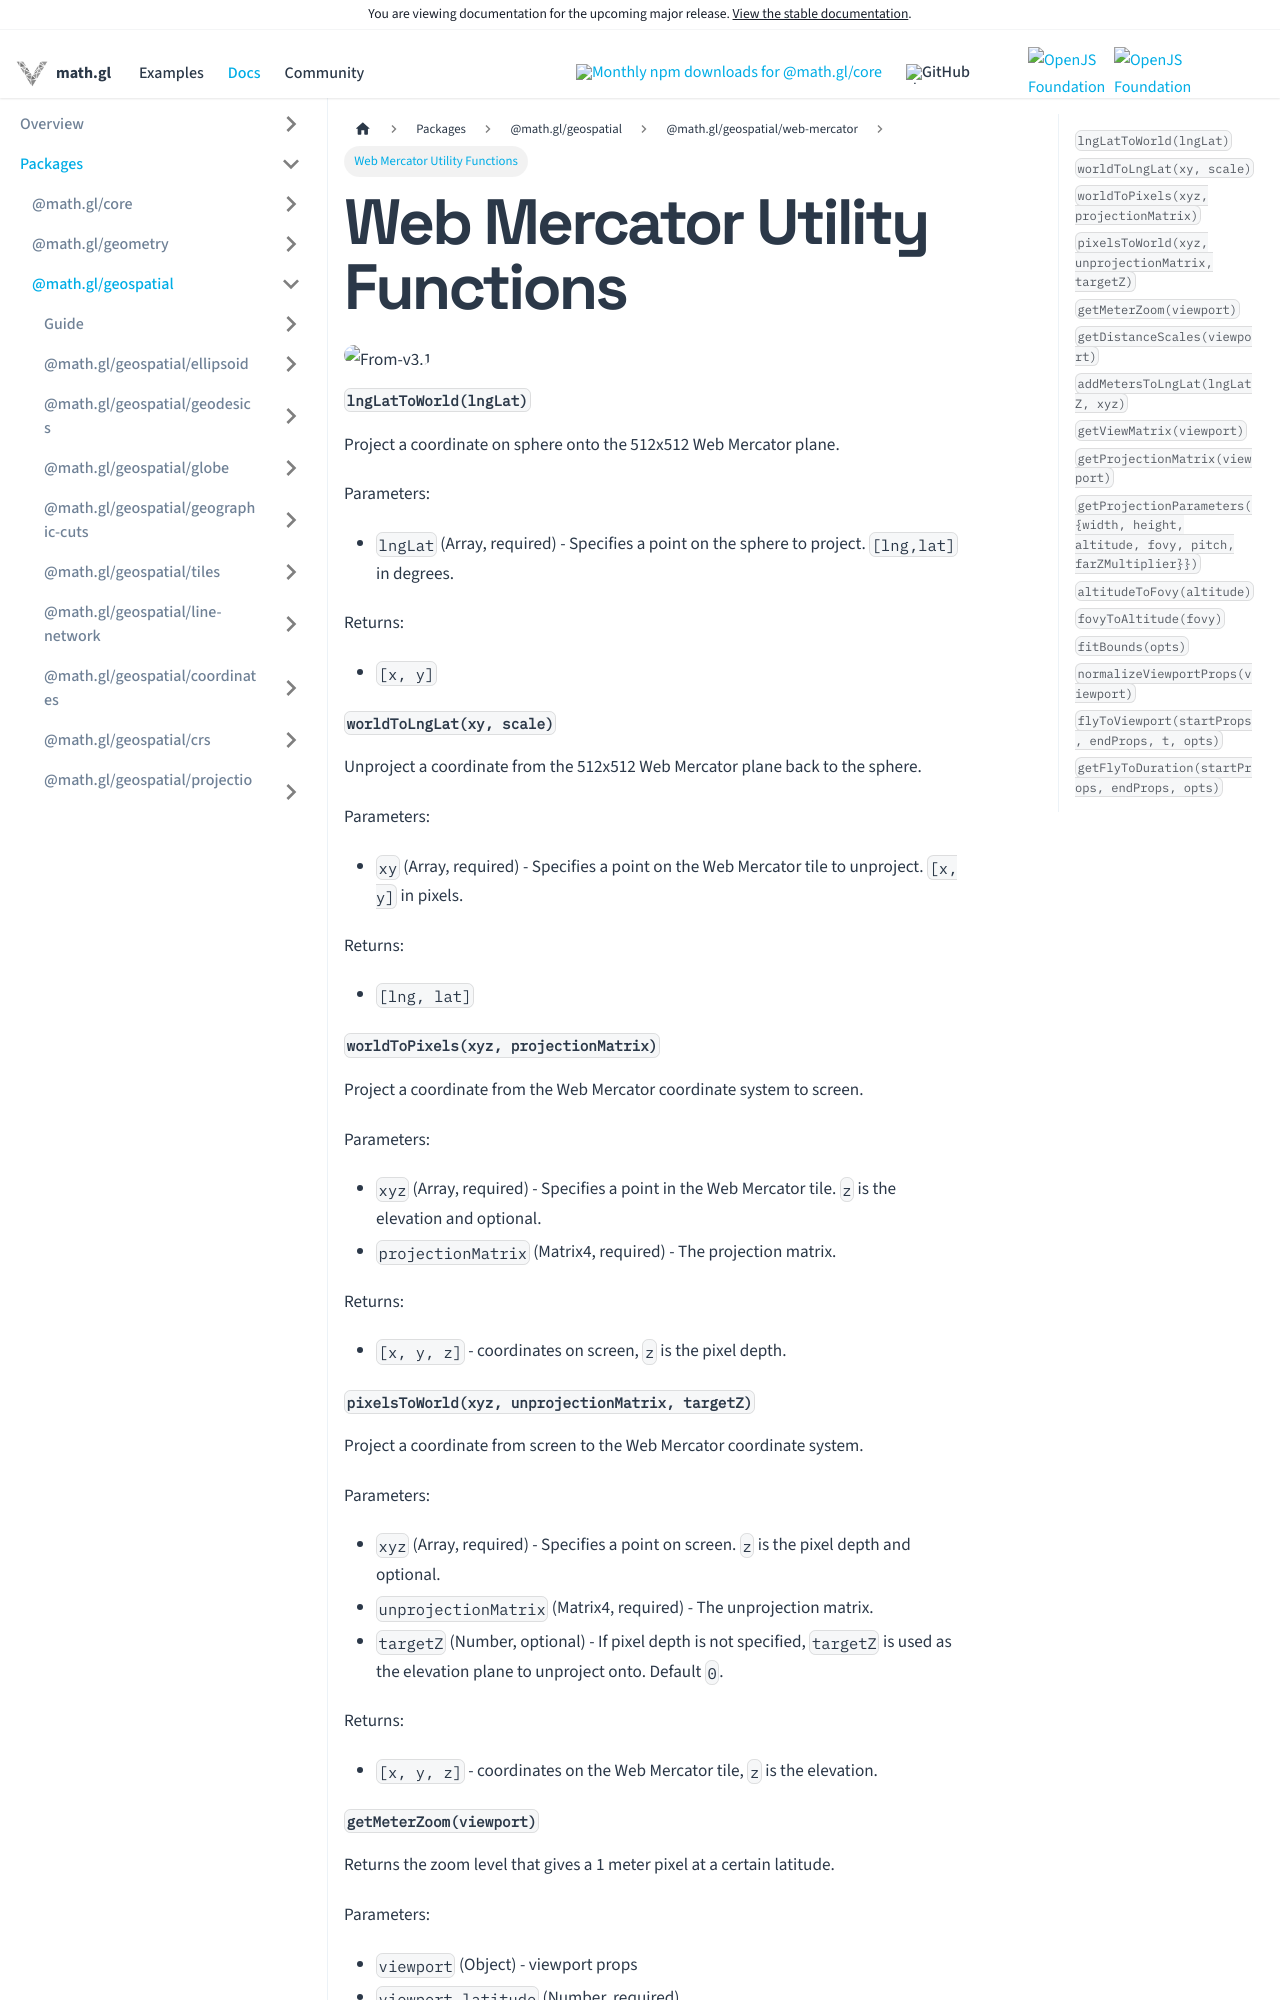

repository: visgl/math.gl · page: next/docs/modules/geospatial/web-mercator/api-reference/web-mercator-utils.html · generator: docusaurus

# Web Mercator Utility Functions

<p class="badges">
  <img src="https://img.shields.io/badge/From-v3.1-blue.svg?style=flat-square" alt="From-v3.1" />
</p>

#### `lngLatToWorld(lngLat)`

Project a coordinate on sphere onto the 512x512 Web Mercator plane.

Parameters:

- `lngLat` (Array, required) - Specifies a point on the sphere to project. `[lng,lat]` in degrees.

Returns:

- `[x, y]`

#### `worldToLngLat(xy, scale)`

Unproject a coordinate from the 512x512 Web Mercator plane back to the sphere.

Parameters:

- `xy` (Array, required) - Specifies a point on the Web Mercator tile to unproject. `[x, y]` in pixels.

Returns:

- `[lng, lat]`

#### `worldToPixels(xyz, projectionMatrix)`

Project a coordinate from the Web Mercator coordinate system to screen.

Parameters:

- `xyz` (Array, required) - Specifies a point in the Web Mercator tile. `z` is the elevation and optional.
- `projectionMatrix` (Matrix4, required) - The projection matrix.

Returns:

- `[x, y, z]` - coordinates on screen, `z` is the pixel depth.

#### `pixelsToWorld(xyz, unprojectionMatrix, targetZ)`

Project a coordinate from screen to the Web Mercator coordinate system.

Parameters:

- `xyz` (Array, required) - Specifies a point on screen. `z` is the pixel depth and optional.
- `unprojectionMatrix` (Matrix4, required) - The unprojection matrix.
- `targetZ` (Number, optional) - If pixel depth is not specified, `targetZ` is used as the elevation plane to unproject onto. Default `0`.

Returns:

- `[x, y, z]` - coordinates on the Web Mercator tile, `z` is the elevation.

#### `getMeterZoom(viewport)`

Returns the zoom level that gives a 1 meter pixel at a certain latitude.

Parameters:

- `viewport` (Object) - viewport props
- `viewport.latitude` (Number, required)
